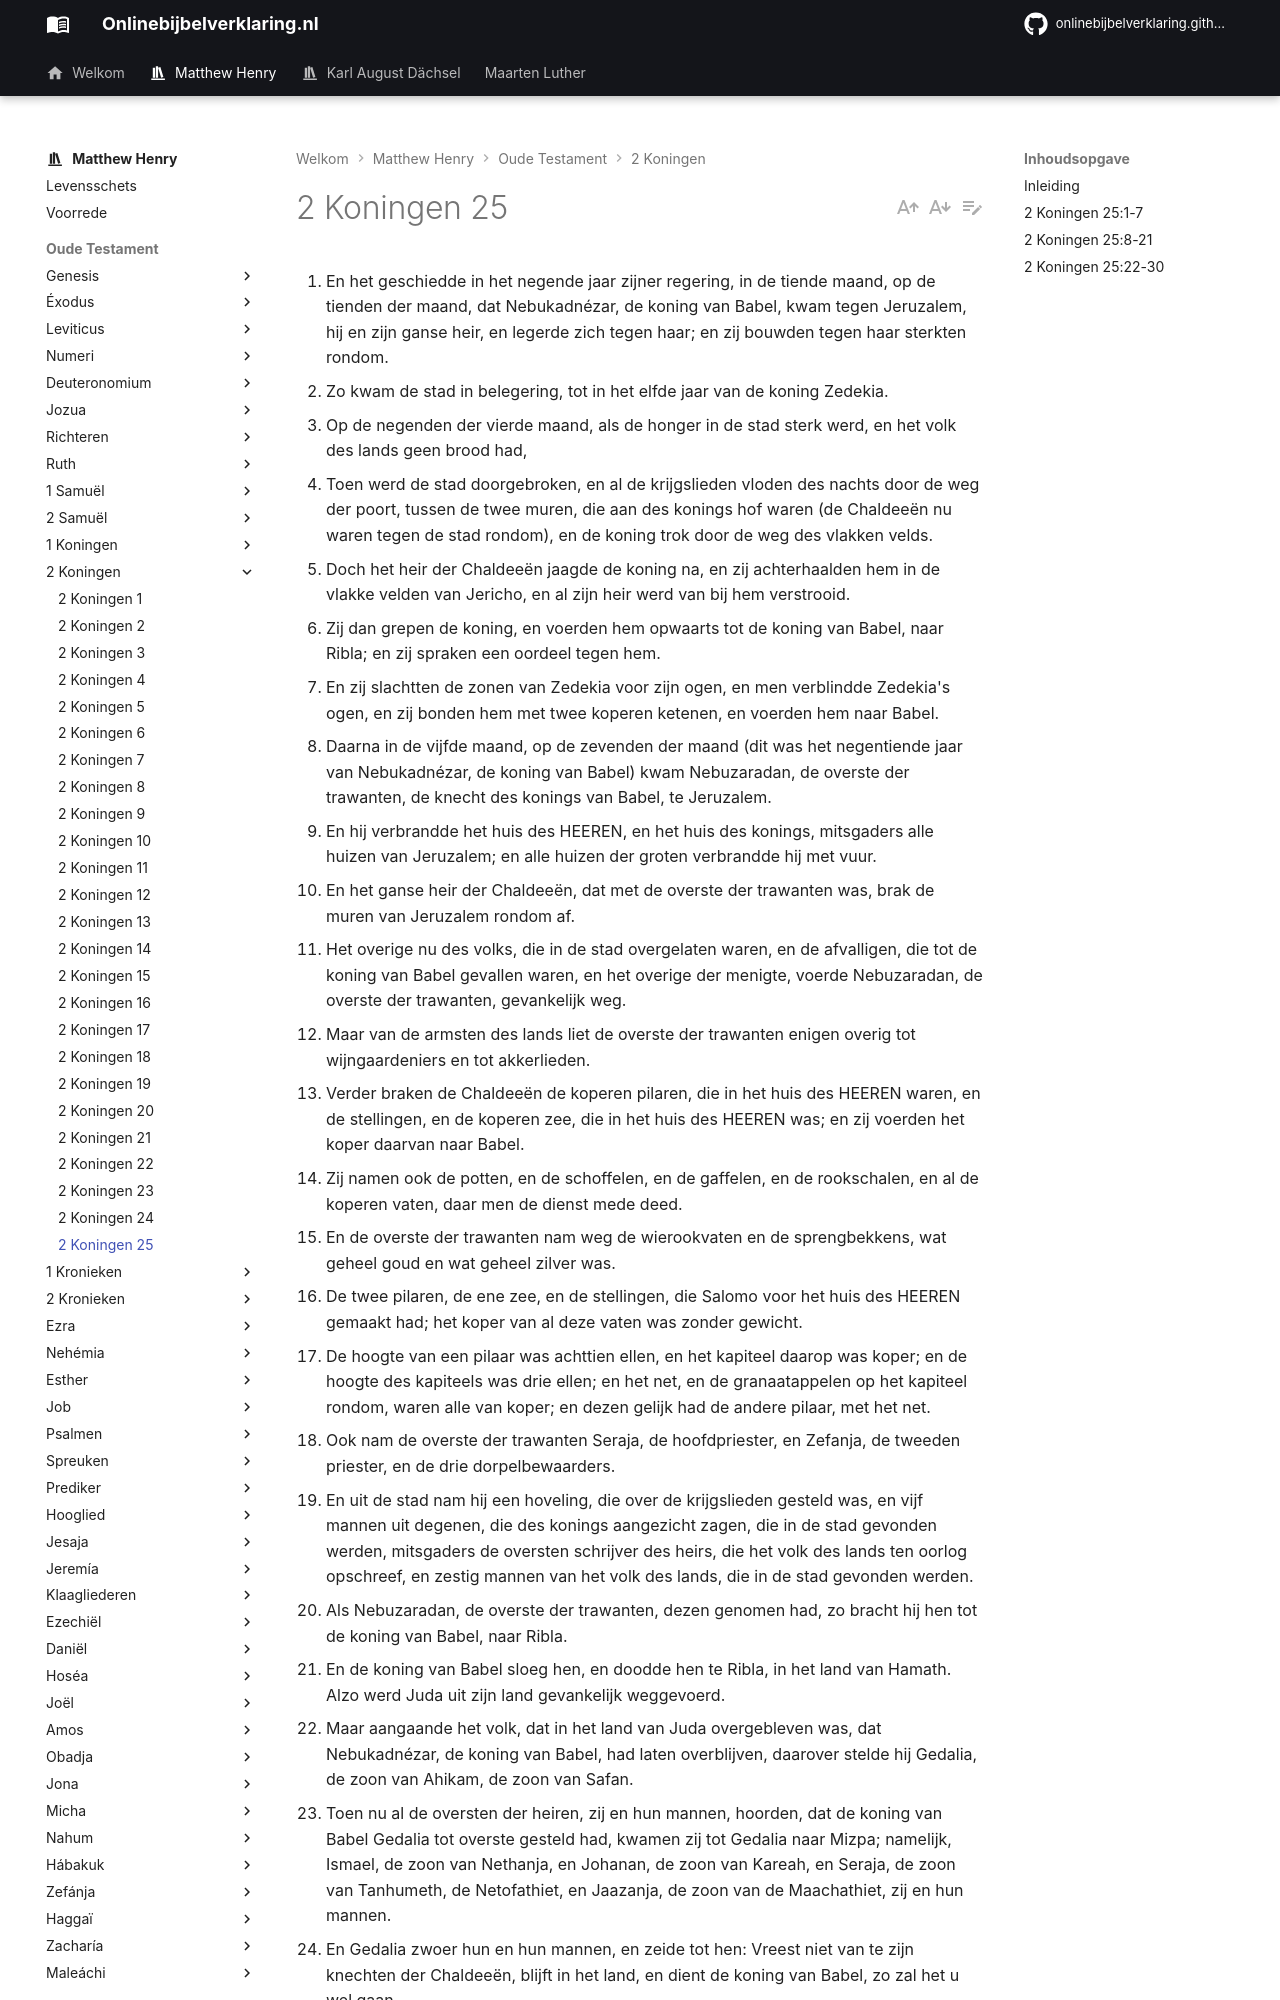

repository: onlinebijbelverklaring/onlinebijbelverklaring.github.io · page: matthewhenry/2Koningen/2Koningen25/index.html · generator: mkdocs

1. En het geschiedde in het negende jaar zijner regering, in de tiende maand, op de tienden der maand, dat Nebukadnézar, de koning van Babel, kwam tegen Jeruzalem, hij en zijn ganse heir, en legerde zich tegen haar; en zij bouwden tegen haar sterkten rondom. 
2. Zo kwam de stad in belegering, tot in het elfde jaar van de koning Zedekia. 
3. Op de negenden der vierde maand, als de honger in de stad sterk werd, en het volk des lands geen brood had, 
4. Toen werd de stad doorgebroken, en al de krijgslieden vloden des nachts door de weg der poort, tussen de twee muren, die aan des konings hof waren (de Chaldeeën nu waren tegen de stad rondom), en de koning trok door de weg des vlakken velds. 
5. Doch het heir der Chaldeeën jaagde de koning na, en zij achterhaalden hem in de vlakke velden van Jericho, en al zijn heir werd van bij hem verstrooid. 
6. Zij dan grepen de koning, en voerden hem opwaarts tot de koning van Babel, naar Ribla; en zij spraken een oordeel tegen hem. 
7. En zij slachtten de zonen van Zedekia voor zijn ogen, en men verblindde Zedekia's ogen, en zij bonden hem met twee koperen ketenen, en voerden hem naar Babel. 
8. Daarna in de vijfde maand, op de zevenden der maand (dit was het negentiende jaar van Nebukadnézar, de koning van Babel) kwam Nebuzaradan, de overste der trawanten, de knecht des konings van Babel, te Jeruzalem. 
9. En hij verbrandde het huis des HEEREN, en het huis des konings, mitsgaders alle huizen van Jeruzalem; en alle huizen der groten verbrandde hij met vuur. 
10. En het ganse heir der Chaldeeën, dat met de overste der trawanten was, brak de muren van Jeruzalem rondom af. 
11. Het overige nu des volks, die in de stad overgelaten waren, en de afvalligen, die tot de koning van Babel gevallen waren, en het overige der menigte, voerde Nebuzaradan, de overste der trawanten, gevankelijk weg. 
12. Maar van de armsten des lands liet de overste der trawanten enigen overig tot wijngaardeniers en tot akkerlieden.
13. Verder braken de Chaldeeën de koperen pilaren, die in het huis des HEEREN waren, en de stellingen, en de koperen zee, die in het huis des HEEREN was; en zij voerden het koper daarvan naar Babel. 
14. Zij namen ook de potten, en de schoffelen, en de gaffelen, en de rookschalen, en al de koperen vaten, daar men de dienst mede deed. 
15. En de overste der trawanten nam weg de wierookvaten en de sprengbekkens, wat geheel goud en wat geheel zilver was. 
16. De twee pilaren, de ene zee, en de stellingen, die Salomo voor het huis des HEEREN gemaakt had; het koper van al deze vaten was zonder gewicht. 
17. De hoogte van een pilaar was achttien ellen, en het kapiteel daarop was koper; en de hoogte des kapiteels was drie ellen; en het net, en de granaatappelen op het kapiteel rondom, waren alle van koper; en dezen gelijk had de andere pilaar, met het net. 
18. Ook nam de overste der trawanten Seraja, de hoofdpriester, en Zefanja, de tweeden priester, en de drie dorpelbewaarders. 
19. En uit de stad nam hij een hoveling, die over de krijgslieden gesteld was, en vijf mannen uit degenen, die des konings aangezicht zagen, die in de stad gevonden werden, mitsgaders de oversten schrijver des heirs, die het volk des lands ten oorlog opschreef, en zestig mannen van het volk des lands, die in de stad gevonden werden. 
20. Als Nebuzaradan, de overste der trawanten, dezen genomen had, zo bracht hij hen tot de koning van Babel, naar Ribla. 
21. En de koning van Babel sloeg hen, en doodde hen te Ribla, in het land van Hamath. Alzo werd Juda uit zijn land gevankelijk weggevoerd. 
22. Maar aangaande het volk, dat in het land van Juda overgebleven was, dat Nebukadnézar, de koning van Babel, had laten overblijven, daarover stelde hij Gedalia, de zoon van Ahikam, de zoon van Safan. 
23. Toen nu al de oversten der heiren, zij en hun mannen, hoorden, dat de koning van Babel Gedalia tot overste gesteld had, kwamen zij tot Gedalia naar Mizpa; namelijk, Ismael, de zoon van Nethanja, en Johanan, de zoon van Kareah, en Seraja, de zoon van Tanhumeth, de Netofathiet, en Jaazanja, de zoon van de Maachathiet, zij en hun mannen. 
24. En Gedalia zwoer hun en hun mannen, en zeide tot hen: Vreest niet van te zijn knechten der Chaldeeën, blijft in het land, en dient de koning van Babel, zo zal het u wel gaan. 
25. Maar het geschiedde in de zevende maand, dat Ismael, de zoon van Nethanja, de zoon van Elisama, van koninklijk zaad, kwam, en tien mannen met hem; en zij sloegen Gedalia, dat hij stierf; mitsgaders de Joden en de Chaldeeën, die met hem te Mizpa waren. 
26. Toen maakte zich al het volk op, van de minste tot de meeste, en de oversten der heiren, en kwamen in Egypte; want zij vreesden voor de Chaldeeën. 
27. Het geschiedde daarna in het zeven en dertigste jaar der wegvoering van Jojachin, de koning van Juda, in de twaalfde maand, op de zeven en twintigsten der maand, dat Evilmerodach, de koning van Babel, in het jaar, als hij koning werd, het hoofd van Jojachin, de koning van Juda, uit het gevangenhuis, verhief. 
28. En hij sprak vriendelijk met hem, en stelde zijn stoel boven de stoel der koningen, die bij hem te Babel waren. 
29. En hij veranderde de klederen zijner gevangenis, en hij at gedurig brood voor zijn aangezicht, al de dagen zijns levens. 
30. En aangaande zijn tering, een gedurige tering werd hem van de koning gegeven, elk dagelijks bestemde d
